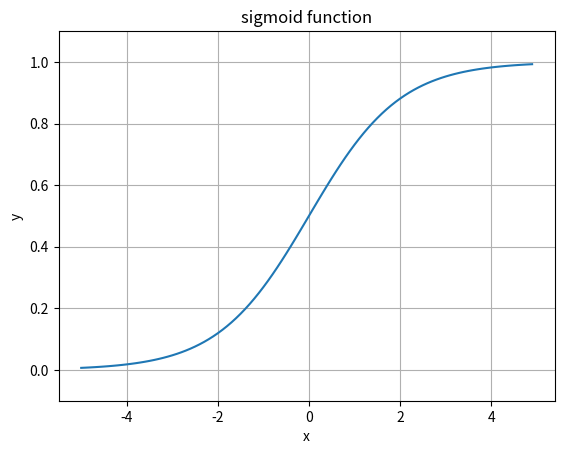

Reproduce this figure in Python.
import numpy as np
import matplotlib.pyplot as plt

# 設定値
X_MIN = -5.0
X_MAX = 5.0
Y_MIN = -0.1
Y_MAX = 1.1
X_STEP = 0.1
PLOT_TITLE = 'sigmoid function'
def func_plot(x):
  return 1 / (1+np.exp(-x))

# メイン処理
def main():
  x = np.arange(X_MIN, X_MAX, X_STEP)
  y = func_plot(x)

  plt.plot(x, y)
  plt.ylim(Y_MIN, Y_MAX) # y軸の範囲設定
  plt.xlabel('x')
  plt.ylabel('y')
  plt.grid(which='both')
  plt.title(PLOT_TITLE)
  plt.show()

if __name__ == '__main__':
    main()
